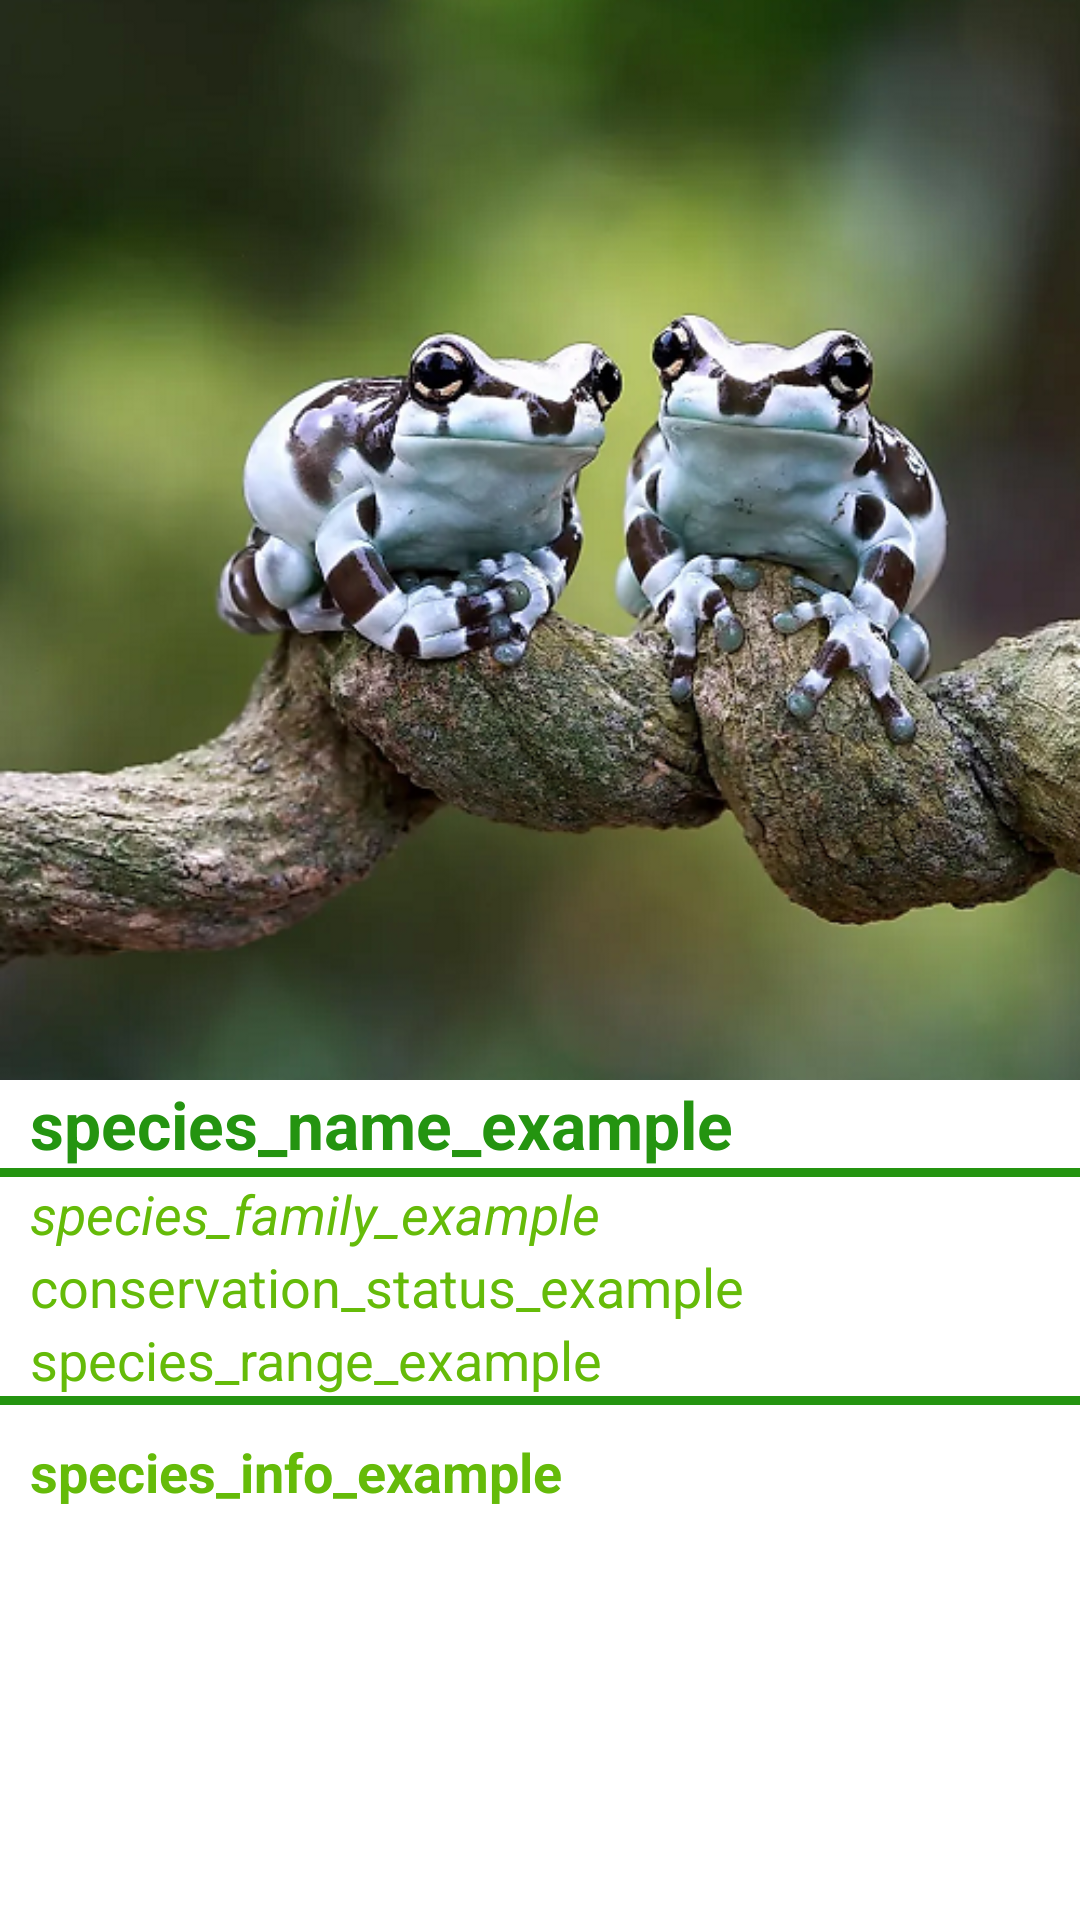

Here is an Android app screen rendered from its layout file. Give the layout XML and the strings, colors and styles it references.
<!-- AndroidManifest.xml: application theme Theme.PocketFieldGuide -->
<!-- res/layout/list_data_layout.xml -->
<?xml version="1.0" encoding="utf-8"?>
<androidx.constraintlayout.widget.ConstraintLayout xmlns:android="http://schemas.android.com/apk/res/android"
    xmlns:tools="http://schemas.android.com/tools"
    android:layout_width="match_parent"
    android:layout_height="wrap_content"
    xmlns:app="http://schemas.android.com/apk/res-auto"
    android:orientation="horizontal"
    android:paddingBottom="10dp">

    <ImageView
        android:id="@+id/species_image"
        android:layout_width="match_parent"
        android:layout_height="wrap_content"
        android:adjustViewBounds="true"
        app:layout_constraintStart_toStartOf="parent"
        app:layout_constraintTop_toTopOf="parent"
        app:srcCompat="@drawable/amazon_milk_frog"/>

    <TextView
        android:id="@+id/species_name"
        android:layout_width="match_parent"
        android:layout_height="wrap_content"
        android:ellipsize="end"
        android:text="species_name_example"
        android:textAppearance="@style/TextAppearance.AppCompat.Large"
        android:textColor="@color/teal_700"
        android:textStyle="bold"
        app:layout_constraintStart_toStartOf="parent"
        app:layout_constraintTop_toBottomOf="@id/species_image"
        android:paddingLeft="10dp"
        android:paddingRight="10dp"/>

    <View
        android:id="@+id/hr_1"
        android:layout_width="match_parent"
        android:layout_height="3dp"
        android:background="@color/teal_700"
        app:layout_constraintTop_toBottomOf="@id/species_name"/>

    <TextView
        android:id="@+id/species_family"
        android:layout_width="match_parent"
        android:layout_height="wrap_content"
        android:ellipsize="end"
        android:paddingLeft="10dp"
        android:paddingRight="10dp"
        android:text="species_family_example"
        android:textStyle="italic"
        android:textAppearance="@style/TextAppearance.AppCompat.Medium"
        android:textColor="@color/purple_500"
        app:layout_constraintStart_toStartOf="parent"
        app:layout_constraintTop_toBottomOf="@id/hr_1" />

    <TextView
        android:id="@+id/conservation_status"
        android:layout_width="match_parent"
        android:layout_height="wrap_content"
        android:ellipsize="end"
        android:text="conservation_status_example"
        android:textAppearance="@style/TextAppearance.AppCompat.Medium"
        android:textColor="@color/purple_500"
        app:layout_constraintStart_toStartOf="parent"
        app:layout_constraintTop_toBottomOf="@id/species_family"
        android:paddingLeft="10dp"
        android:paddingRight="10dp"/>

    <TextView
        android:id="@+id/species_range"
        android:layout_width="match_parent"
        android:layout_height="wrap_content"
        android:ellipsize="end"
        android:text="species_range_example"
        android:textAppearance="@style/TextAppearance.AppCompat.Medium"
        android:textColor="@color/purple_500"
        app:layout_constraintStart_toStartOf="parent"
        app:layout_constraintTop_toBottomOf="@id/conservation_status"
        android:paddingLeft="10dp"
        android:paddingRight="10dp"/>

    <View
        android:id="@+id/hr_2"
        android:layout_width="match_parent"
        android:layout_height="3dp"
        android:background="@color/teal_700"
        app:layout_constraintTop_toBottomOf="@id/species_range"/>

    <TextView
        android:id="@+id/species_info"
        android:layout_width="match_parent"
        android:layout_height="wrap_content"
        android:ellipsize="end"
        android:text="species_info_example"
        android:textStyle="bold"
        android:textAppearance="@style/TextAppearance.AppCompat.Medium"
        android:textColor="@color/purple_500"
        app:layout_constraintStart_toStartOf="parent"
        app:layout_constraintTop_toBottomOf="@id/hr_2"
        android:paddingTop="10dp"
        android:paddingLeft="10dp"
        android:paddingRight="10dp"/>

</androidx.constraintlayout.widget.ConstraintLayout>
<!-- resources referenced by this layout -->
<resources>
  <color name="purple_500">#65bb09</color>
  <color name="teal_700">#249410</color>
  <!-- drawable amazon_milk_frog: png bitmap (drawable, 533681 bytes) -->
  <style name="Theme.PocketFieldGuide" parent="Theme.MaterialComponents.DayNight.DarkActionBar">
          
          <item name="colorPrimary">@color/purple_200</item>
          <item name="colorPrimaryVariant">@color/purple_700</item>
          <item name="colorOnPrimary">@color/white</item>
          
          <item name="colorSecondary">@color/teal_200</item>
          <item name="colorSecondaryVariant">@color/teal_700</item>
          <item name="colorOnSecondary">@color/black</item>
          
          <item name="android:statusBarColor" tools:targetApi="l">?attr/colorPrimaryVariant</item>
          
      </style>
  <color name="purple_200">#65bb09</color>
  <color name="purple_700">#65bb09</color>
  <color name="white">#FFFFFFFF</color>
  <color name="teal_200">#249410</color>
  <color name="black">#FF000000</color>
</resources>
